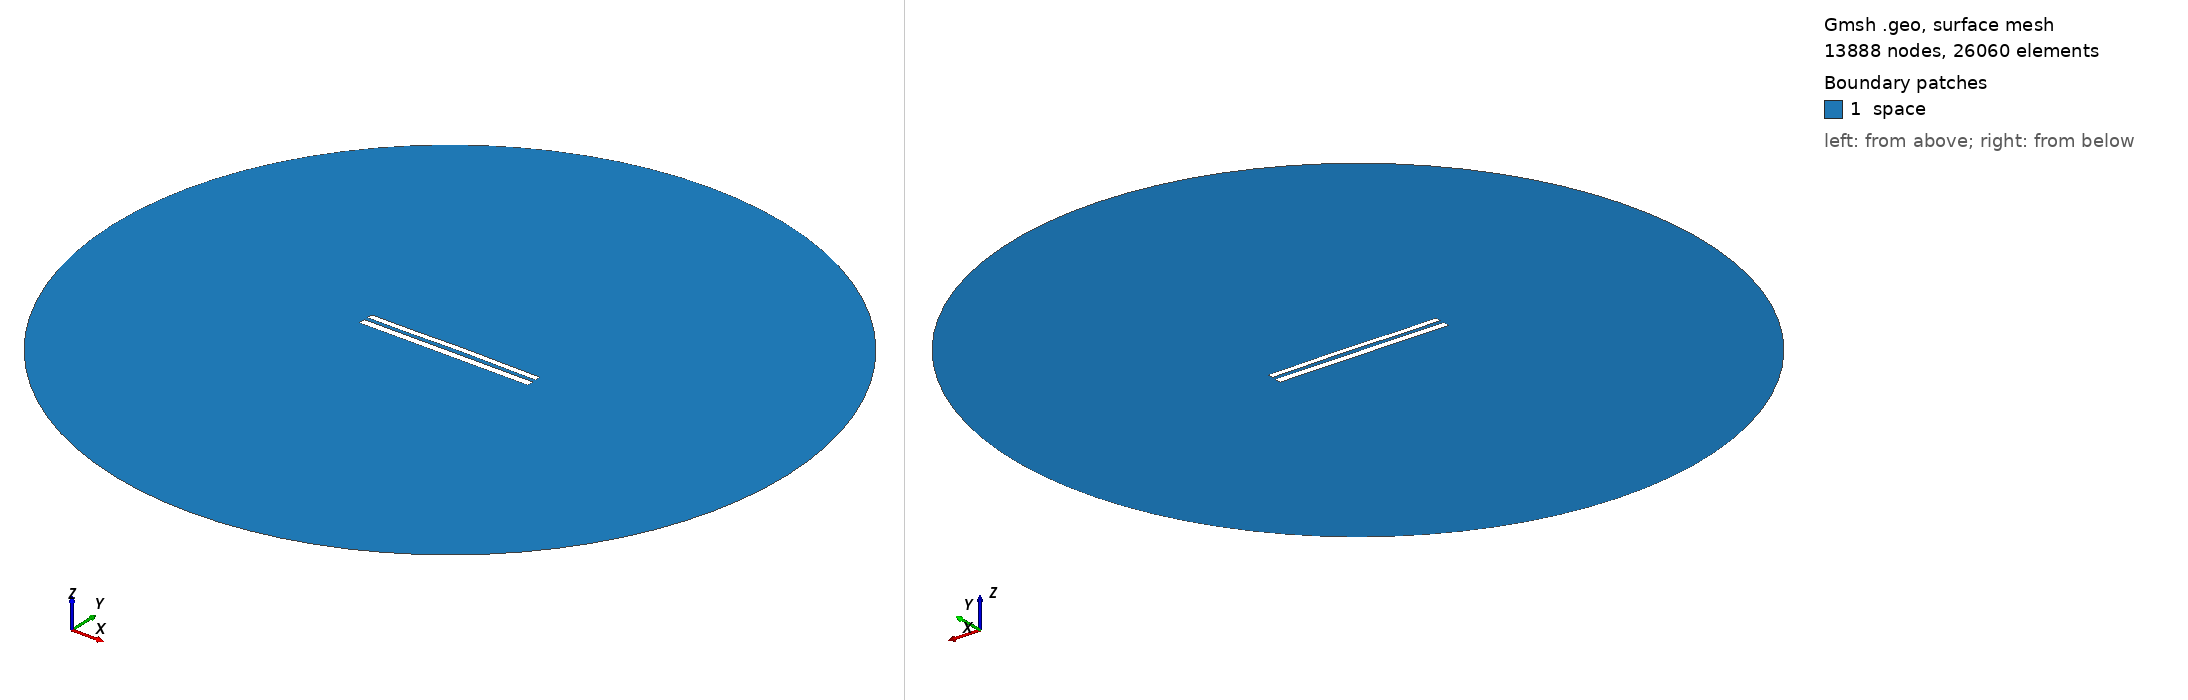

Gmsh geometry script, surface-meshed: 13888 nodes, 26060 surface elements. Boundary patches (legend numbers): 1 space. Left view from above one corner, right view from below the opposite corner. Legend entries are the model's physical surfaces. The drawing asked Gmsh for element sizes between 1% and 20% of the model's largest extent; the script's own settings can give other sizes.

=== 8607.geo (drawn) ===
//---------------------------------------
// Geometry kernel
//---------------------------------------

SetFactory("OpenCASCADE");



//---------------------------------------
// Parameters of the geometry
//---------------------------------------

// Overetch of the upper plate
overetch = 0.25;

// Distance between the plates
distance = 2.25;

// Discretization over the x axis (for the deformation)
nx = 50; 

// Length of the plate
L = 100 - overetch; 

// Number of modes
n = 4; 

// 1st mode coefficient
coeff(1) = 0.07499999999999998;
beta(1) = 0.596864 * 3.1415926535 / L;

// 2nd mode coefficient
coeff(2) = 0.15;
beta(2) = 1.49418 * 3.1415926535 / L;

// 3rd mode coefficient
coeff(3) = -0.075;
beta(3) = 2.50025 * 3.1415926535 / L;

// 4th mode coefficient
coeff(4) = -0.075;
beta(4) = 3.49999 * 3.1415926535 / L;



//---------------------------------------
// Upper plate (deformed rectangle)
//---------------------------------------

// Coordiantes of the upper plate
xmin = -50;
xmax = 50 - overetch;

// Height of the upper plate
yheight = 4 - 2 * overetch;

// Indexes of the points
UpperID[] = {};
LowerID[] = {};
LeftID[] = {};
RightID[] = {};

// Point index
p = 1;

// Horizontal edges
For i In {1:nx}
    x = xmin + (i-1)*(xmax - xmin)/(nx-1);

    y_bottom = distance / 2 + overetch;
    For j In {1:n}
        C = (Cosh(beta(j)*L) + Cos(beta(j)*L)) / (Sinh(beta(j)*L) + Sin(beta(j)*L));
        y_bottom  = y_bottom + coeff(j) * (Cosh(beta(j)*(x+50)) - Cos(beta(j)*(x+50)) - C * (Sinh(beta(j)*(x+50)) - Sin(beta(j)*(x+50))));
    EndFor

    y_top = y_bottom + yheight;

    Point(p) = {x, y_top, 0, 1.0};
    UpperID[i] = p;
    p = p + 1;

    Point(p) = {x, y_bottom, 0, 1.0};
    LowerID[i] = p;
    p = p + 1;
EndFor

// Create point lists
UpperPts[] = {}; LowerPts[] = {};
For i In {1:nx}
  UpperPts[] += {UpperID[i]};
  LowerPts[] += {LowerID[i]};
EndFor

// Build splines
Spline(1) = {UpperPts[]};
Spline(2) = {LowerPts[]};
Line(3) = {LowerPts[nx-1], UpperPts[nx-1]};
Line(4) = {LowerPts[0], UpperPts[0]};

// Build the plane surface
Curve Loop(1) = {2, 3, -1, -4};
Plane Surface(1) = {1};



//---------------------------------------
// Lower plate (rectangle)
//---------------------------------------

// Vertices
Point(1001) = {-50, -1, 0, 1.0};
Point(1002) = { 50, -1, 0, 1.0};
Point(1003) = { 50,  -5, 0, 1.0};
Point(1004) = {-50,  -5, 0, 1.0};

// Edges
Line(5) = {1001, 1002};
Line(6) = {1002, 1003};
Line(7) = {1003, 1004};
Line(8) = {1004, 1001};

// Plane surface
Line Loop(2) = {5, 6, 7, 8};
Plane Surface(2) = {2}; 



//---------------------------------------
// Outer (fictious) boundary
//---------------------------------------

// Points
Point(1005) = {0, 0, 0};       // Center
Point(1006) = {200, 0, 0};     // Start point
Point(1007) = {0, 200, 0};     // 90 degrees
Point(1008) = {-200, 0, 0};    // 180 degrees
Point(1009) = {0, -200, 0};    // 270 degrees

// Circle arcs (each needs start, center, end)
Circle(9) = {1006, 1005, 1007};
Circle(10) = {1007, 1005, 1008};
Circle(11) = {1008, 1005, 1009};
Circle(12) = {1009, 1005, 1006};

// Plane surface for the entire domain
Curve Loop(3) = {9, 10, 11, 12};
Surface(3) = {3};

// Subtract the plates from the whole domain to obtain the actual domain where we want to solve the equations
BooleanDifference{ Surface{3}; Delete; }{ Surface{1}; Surface{2}; Delete; }




//---------------------------------------
// Transfinite Lines/Curves
//---------------------------------------

// Set the number of points on the boundaries
r = 7;

// Plates
Transfinite Curve {1, 2} = 50*r Using Progression 1;
Transfinite Curve {3, 4} = 2*r Using Progression 1;
Transfinite Line {5, 7} = 50*r Using Progression 1;
Transfinite Line {6, 8} = 2*r Using Progression 1;

// Outer boundary
Transfinite Line {9, 10, 11, 12} = 20 Using Progression 1;



//---------------------------------------
// Physical groups
//---------------------------------------                

// Physical curves (boundaries)
Physical Line("force_segment", 10) = {2};
Physical Line("upper_plate", 11) = {1, 3, 4};
Physical Line("lower_plate", 12) = {5, 6, 7, 8};
Physical Line("boundary", 20) = {9, 10, 11, 12};

// Physical Surfaces
Physical Surface("space", 30) = {3};



//---------------------------------------
// 6. Generate the Mesh
//---------------------------------------

// 2D mesh generation
Mesh 2;
